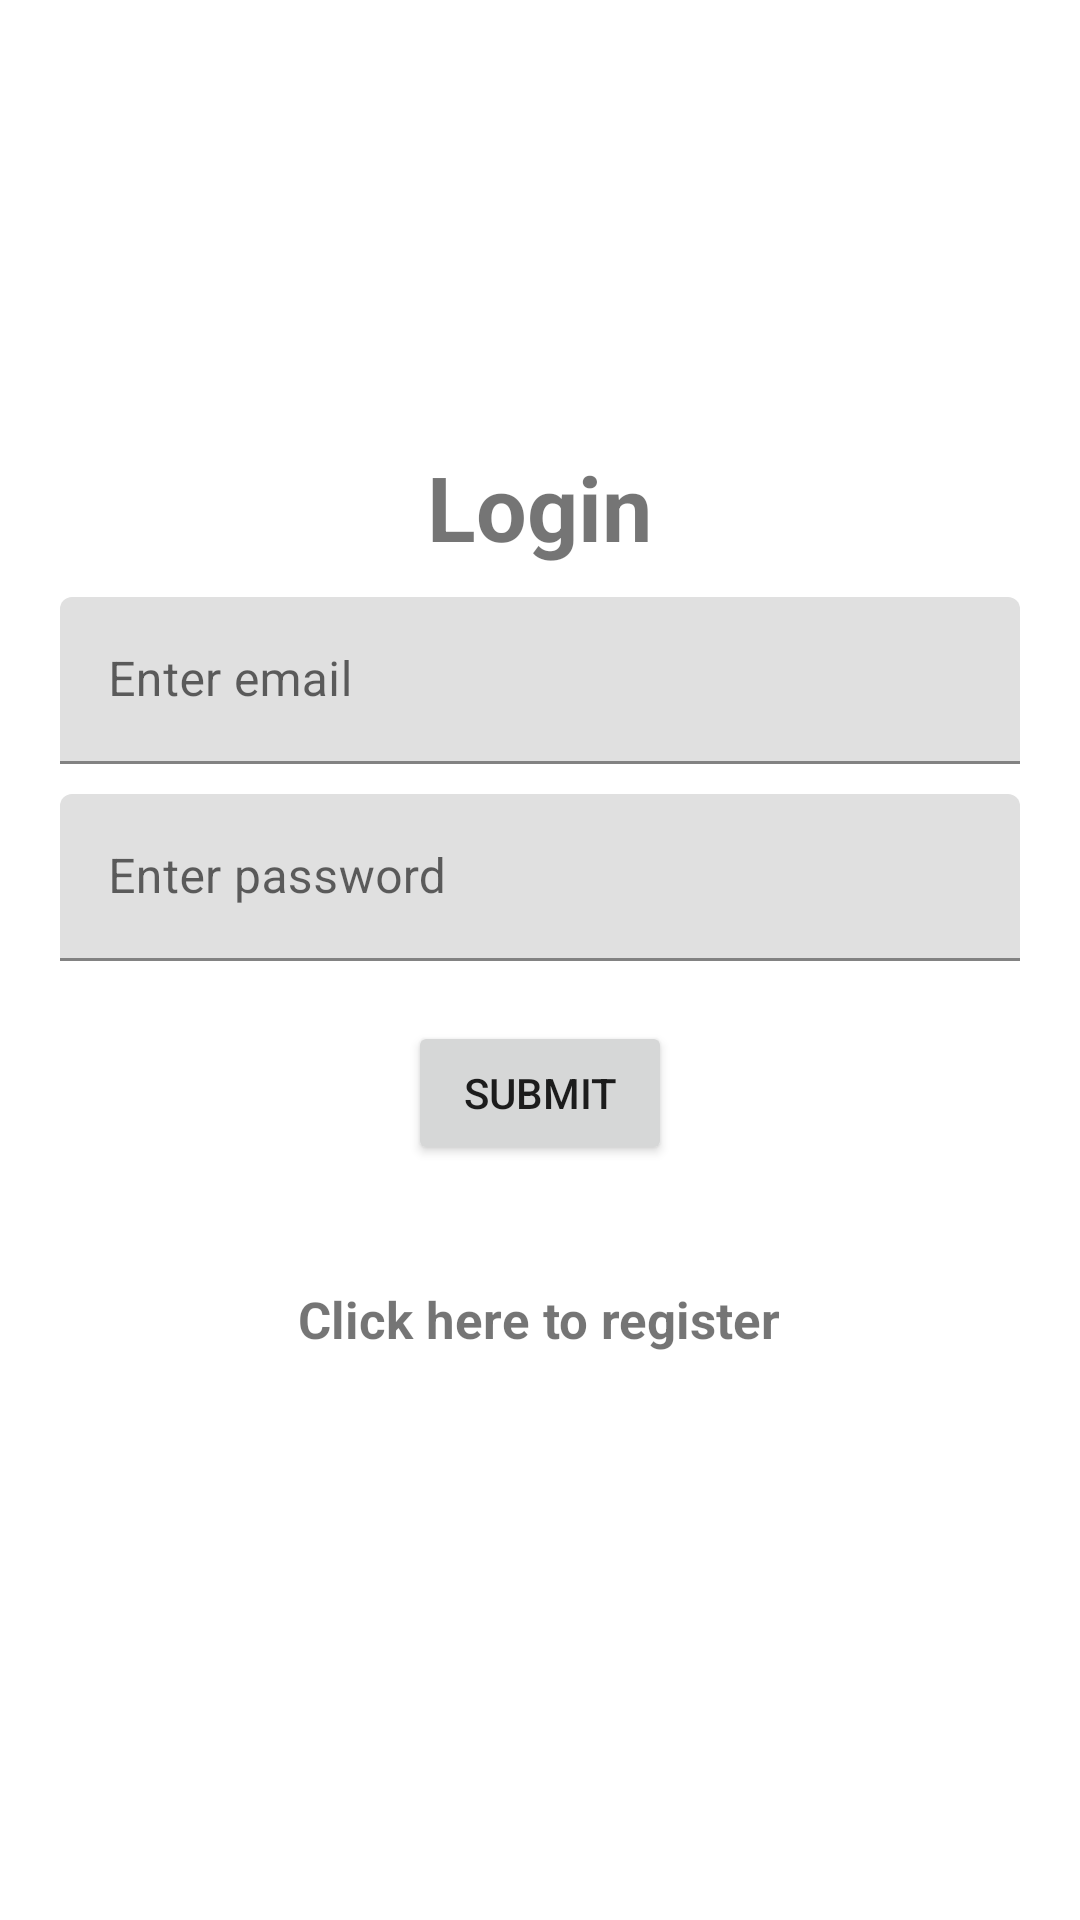

Reconstruct the res/layout file that produces this screen, plus the resources it refers to.
<!-- AndroidManifest.xml: application theme Theme.LoginRegistrationAndroid -->
<!-- res/layout/activity_login.xml -->
<?xml version="1.0" encoding="utf-8"?>
<LinearLayout xmlns:android="http://schemas.android.com/apk/res/android"
    xmlns:tools="http://schemas.android.com/tools"
    android:layout_width="match_parent"
    android:layout_height="match_parent"
    android:gravity="center"
    android:orientation="vertical"
    tools:context=".Login">

    <TextView
        android:layout_width="wrap_content"
        android:layout_height="wrap_content"
        android:layout_marginBottom="10dp"
        android:text="@string/login"
        android:textSize="30sp"
        android:textStyle="bold" />

    <com.google.android.material.textfield.TextInputLayout
        android:layout_width="match_parent"
        android:layout_marginStart="20dp"
        android:layout_marginEnd="20dp"
        android:layout_marginBottom="10dp"
        android:layout_height="wrap_content">

        <com.google.android.material.textfield.TextInputEditText
            android:layout_width="match_parent"
            android:id="@+id/email"
            android:hint="@string/enter_email"
            android:layout_height="wrap_content" />
    </com.google.android.material.textfield.TextInputLayout>

    <com.google.android.material.textfield.TextInputLayout
        android:layout_width="match_parent"
        android:layout_marginStart="20dp"
        android:layout_marginEnd="20dp"
        android:layout_marginBottom="20dp"
        android:layout_height="wrap_content">

        <com.google.android.material.textfield.TextInputEditText
            android:layout_width="match_parent"
            android:id="@+id/password"
            android:hint="@string/enter_password"
            android:layout_height="wrap_content" />
    </com.google.android.material.textfield.TextInputLayout>

    <TextView
        android:id="@+id/error"
        android:layout_marginBottom="20dp"
        android:text="@string/error_while_logging_in"
        android:layout_width="wrap_content"
        android:textColor="@color/red"
        android:visibility="gone"
        android:layout_height="wrap_content" />

    <ProgressBar
        android:id="@+id/loading"
        android:layout_marginBottom="20dp"
        android:visibility="gone"
        android:layout_width="wrap_content"
        android:layout_height="wrap_content" />

    <Button
        android:id="@+id/submit"
        android:text="@string/submit"
        android:layout_width="wrap_content"
        android:layout_height="wrap_content" />

    <TextView
        android:id="@+id/registerNow"
        android:layout_marginBottom="20dp"
        android:layout_marginTop="20dp"
        android:padding="20dp"
        android:textSize="17sp"
        android:textStyle="bold"
        android:text="@string/click_here_to_register"
        android:layout_width="wrap_content"
        android:layout_height="wrap_content" />

</LinearLayout>
<!-- resources referenced by this layout -->
<resources>
  <string name="click_here_to_register">Click here to register</string>
  <string name="enter_email">Enter email</string>
  <string name="enter_password">Enter password</string>
  <string name="error_while_logging_in">Error while logging in</string>
  <string name="login">Login</string>
  <string name="submit">Submit</string>
  <style name="Theme.LoginRegistrationAndroid" parent="Theme.MaterialComponents.DayNight.DarkActionBar">
          
          <item name="colorPrimary">@color/purple_500</item>
          <item name="colorPrimaryVariant">@color/purple_700</item>
          <item name="colorOnPrimary">@color/white</item>
          
          <item name="colorSecondary">@color/teal_200</item>
          <item name="colorSecondaryVariant">@color/teal_700</item>
          <item name="colorOnSecondary">@color/black</item>
          
          <item name="android:statusBarColor">?attr/colorPrimaryVariant</item>
          
      </style>
  <!-- not gathered from this repository: default colours our renderer supplied (Android Studio template values) -->
  <color name="purple_500">#FF6200EE</color>
  <color name="purple_700">#FF3700B3</color>
  <color name="teal_200">#FF03DAC5</color>
  <color name="teal_700">#FF018786</color>
  <color name="black">#FF000000</color>
  <color name="white">#FFFFFFFF</color>
</resources>
